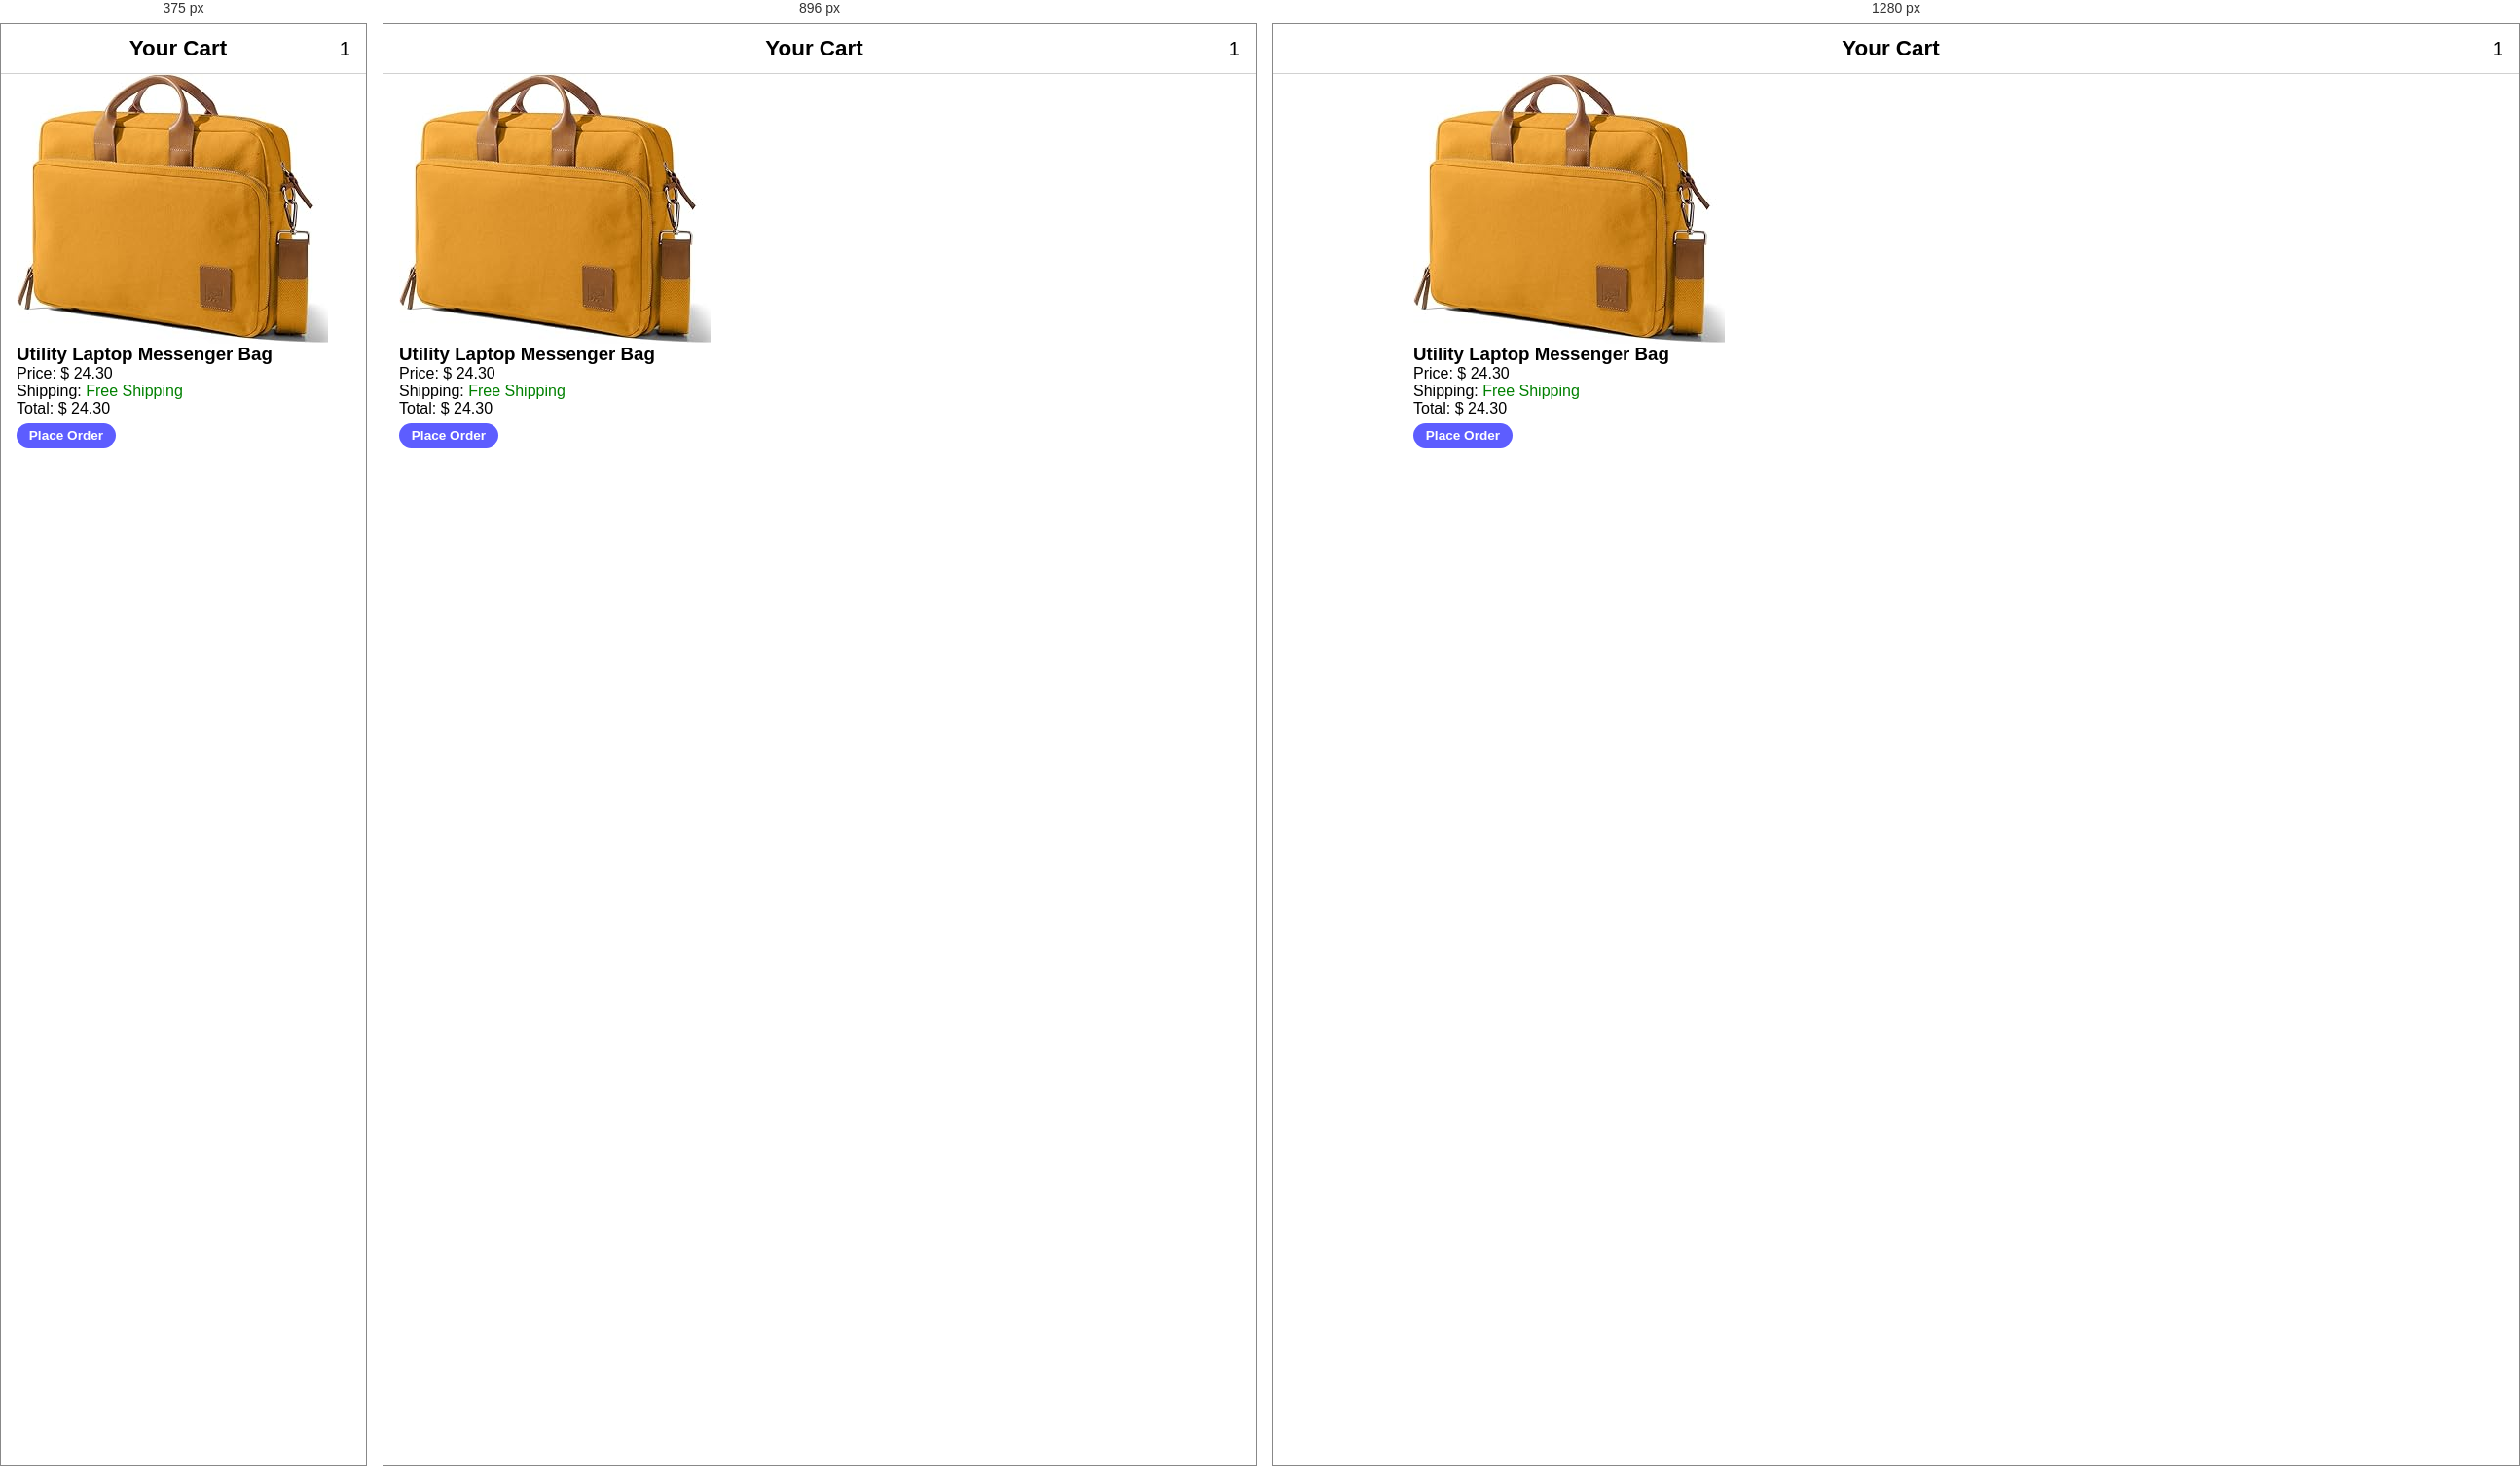
Rendered at 375 px, 896 px and 1280 px, left to right.

<!-- file: clothing_cart_sportsPants.html -->
<!DOCTYPE html>
<html lang="en">
<head>
  <meta charset="UTF-8" />
  <meta name="viewport" content="width=device-width, initial-scale=1.0" />
  <title>Cart • Striped T‑Shirt</title>
  <link rel="stylesheet" href="styles.css" />
</head>

<body>
  <header class="navbar">
    <a href="clothing_sportsPants.html" class="icon-btn"><i class="fas fa-arrow-left"></i></a>
    <h1 class="brand">Your Cart</h1>
    <span class="icon-btn badge">1</span>
  </header>

  <main class="container cart-page">
    <section class="cart-item">
      <img src="new images/product8.jpg" alt=" Utility Laptop Messenger Bag">
      <div>
        <h3> Utility Laptop Messenger Bag </h3>
        <p>Price: $ 24.30</p>
        <p>Shipping: <span style="color: green;">Free Shipping</span></p>

        <p class="total">Total: $ 24.30</p>
      </div>
    </section>
   <a href="styling-success.html" class="btn full place-order">Place Order</a>
  </main>
 
</body>

</html>



/* @media block from styles.css */
@media (min-width: 768px) {
  .grid { grid-template-columns: repeat(3, 1fr); }
}

/* @media block from styles.css */
@media (min-width: 1024px) {
  .grid { grid-template-columns: repeat(4, 1fr); }
}